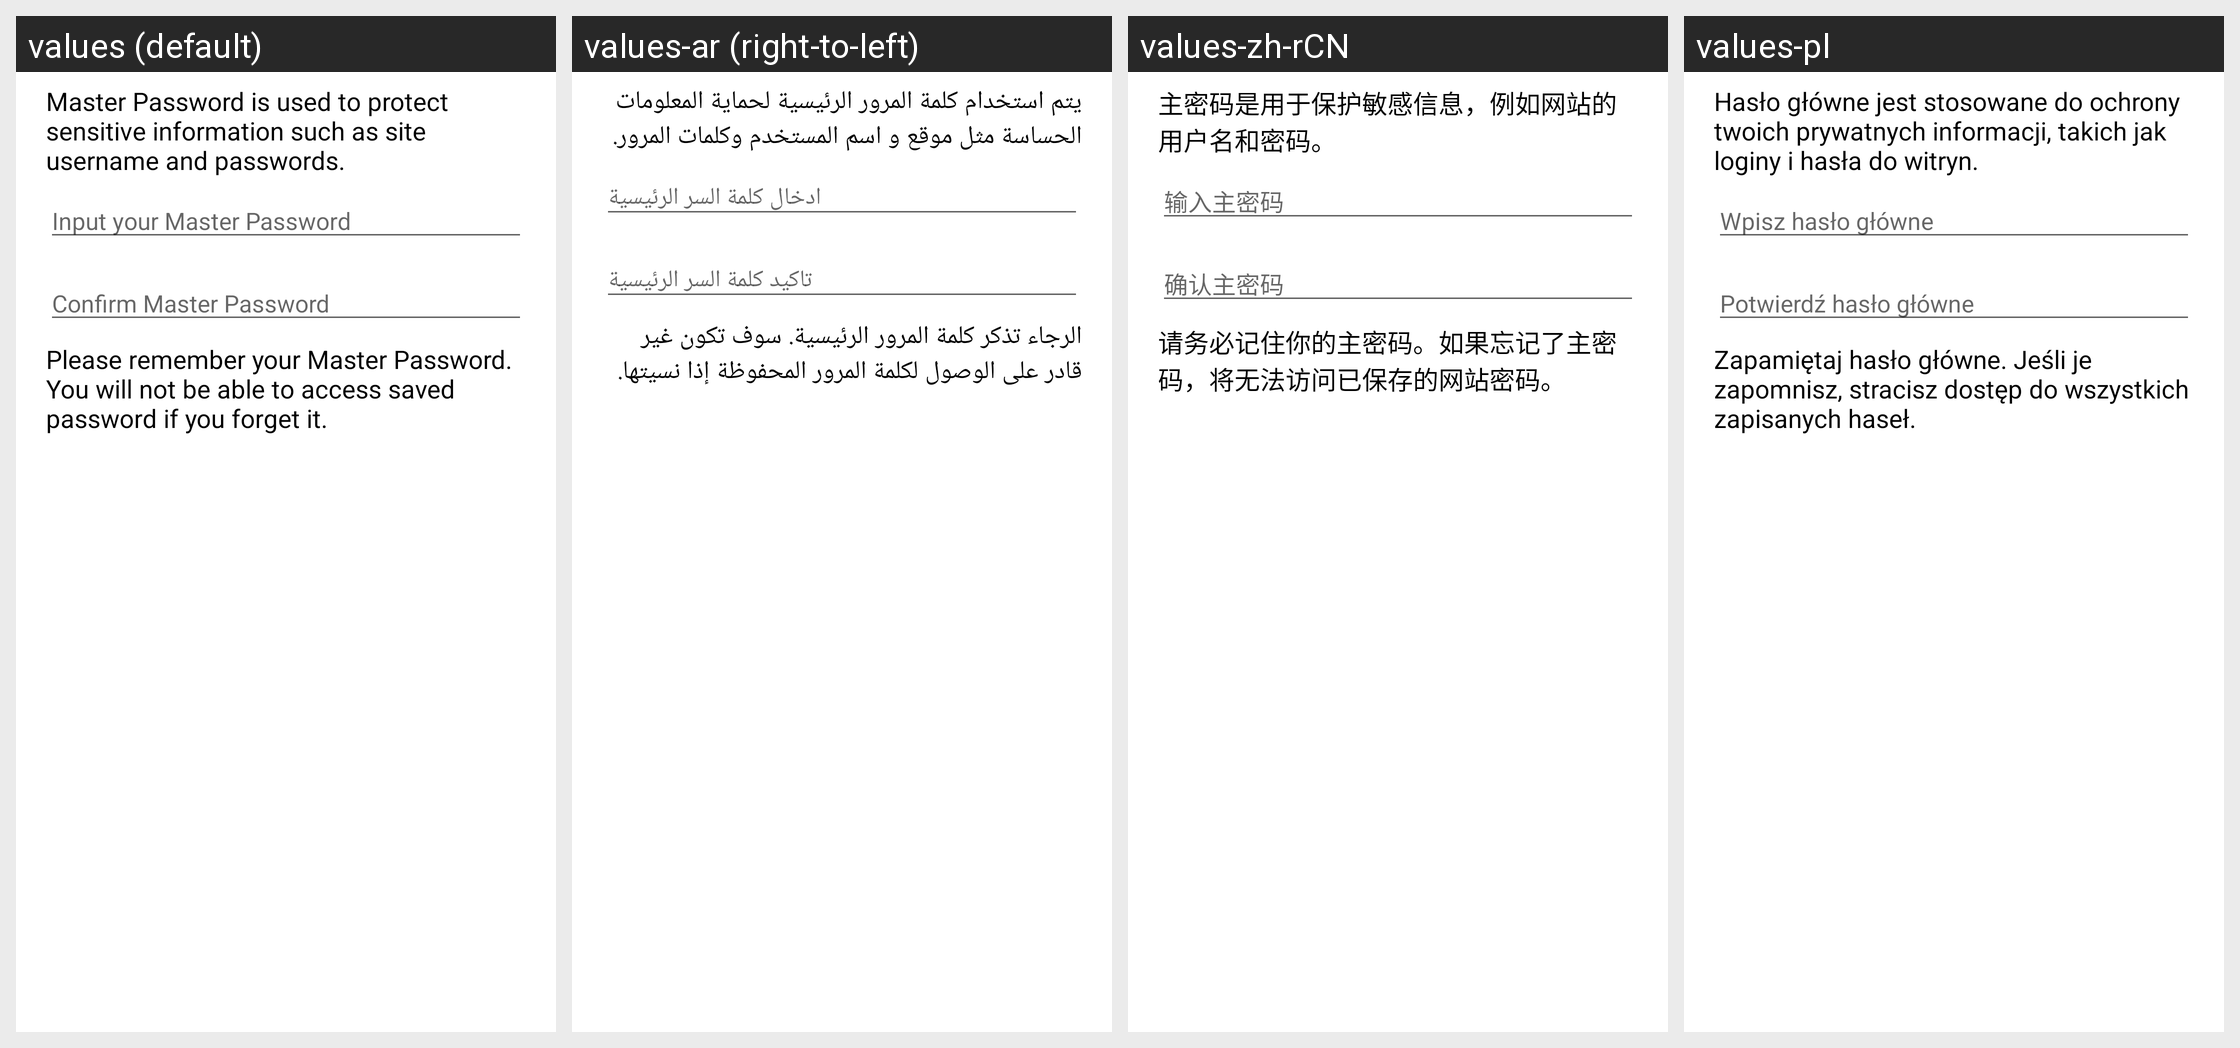

Translations of the strings shown on this Android screen, per locale in the grid:
Android screen res/layout/ds_master_password_create.xml rendered under 4 locales, left to right: values (default), values-ar (right-to-left), values-zh-rCN, values-pl. Device: Nexus 5 (rendered at 1080×1920; each locale shown at half size, 540×960, under a caption strip naming it); theme Theme.MaterialComponents.DayNight.NoActionBar.
Other locales in the repository, not shown: values-cs, values-da, values-de, values-el, values-en, values-es, values-fa, values-fr, values-hi, values-hu, values-in, values-it, values-ja, values-ko, values-ms, values-nl, values-pt, values-ru, values-th, values-tr, values-vi, values-zh, values-zh-rTW.
Strings drawn on this screen, with the default value and each locale's value (text and hints the layout hard-codes, and strings that could not be matched under every locale, appear in the picture but are not listed):

master_password_description
  values: Master Password is used to protect sensitive information such as site username and passwords.
  values-ar: يتم استخدام كلمة المرور الرئيسية لحماية المعلومات الحساسة مثل موقع و اسم المستخدم وكلمات المرور.
  values-zh-rCN: 主密码是用于保护敏感信息，例如网站的用户名和密码。
  values-pl: Hasło główne jest stosowane do ochrony twoich prywatnych informacji, takich jak loginy i hasła do witryn.

master_password_input_hint
  values: Input your Master Password
  values-ar: ادخال كلمة السر الرئيسية
  values-zh-rCN: 输入主密码
  values-pl: Wpisz hasło główne

master_password_confirm_hint
  values: Confirm Master Password
  values-ar: تأكيد كلمة السر الرئيسية
  values-zh-rCN: 确认主密码
  values-pl: Potwierdź hasło główne

master_password_about
  values: Please remember your Master Password. You will not be able to access saved password if you forget it.
  values-ar: الرجاء تذكر كلمة المرور الرئيسية. سوف تكون غير قادر على الوصول لكلمة المرور المحفوظة إذا نسيتها.
  values-zh-rCN: 请务必记住你的主密码。如果忘记了主密码，将无法访问已保存的网站密码。
  values-pl: Zapamiętaj hasło główne. Jeśli je zapomnisz, stracisz dostęp do wszystkich zapisanych haseł.
